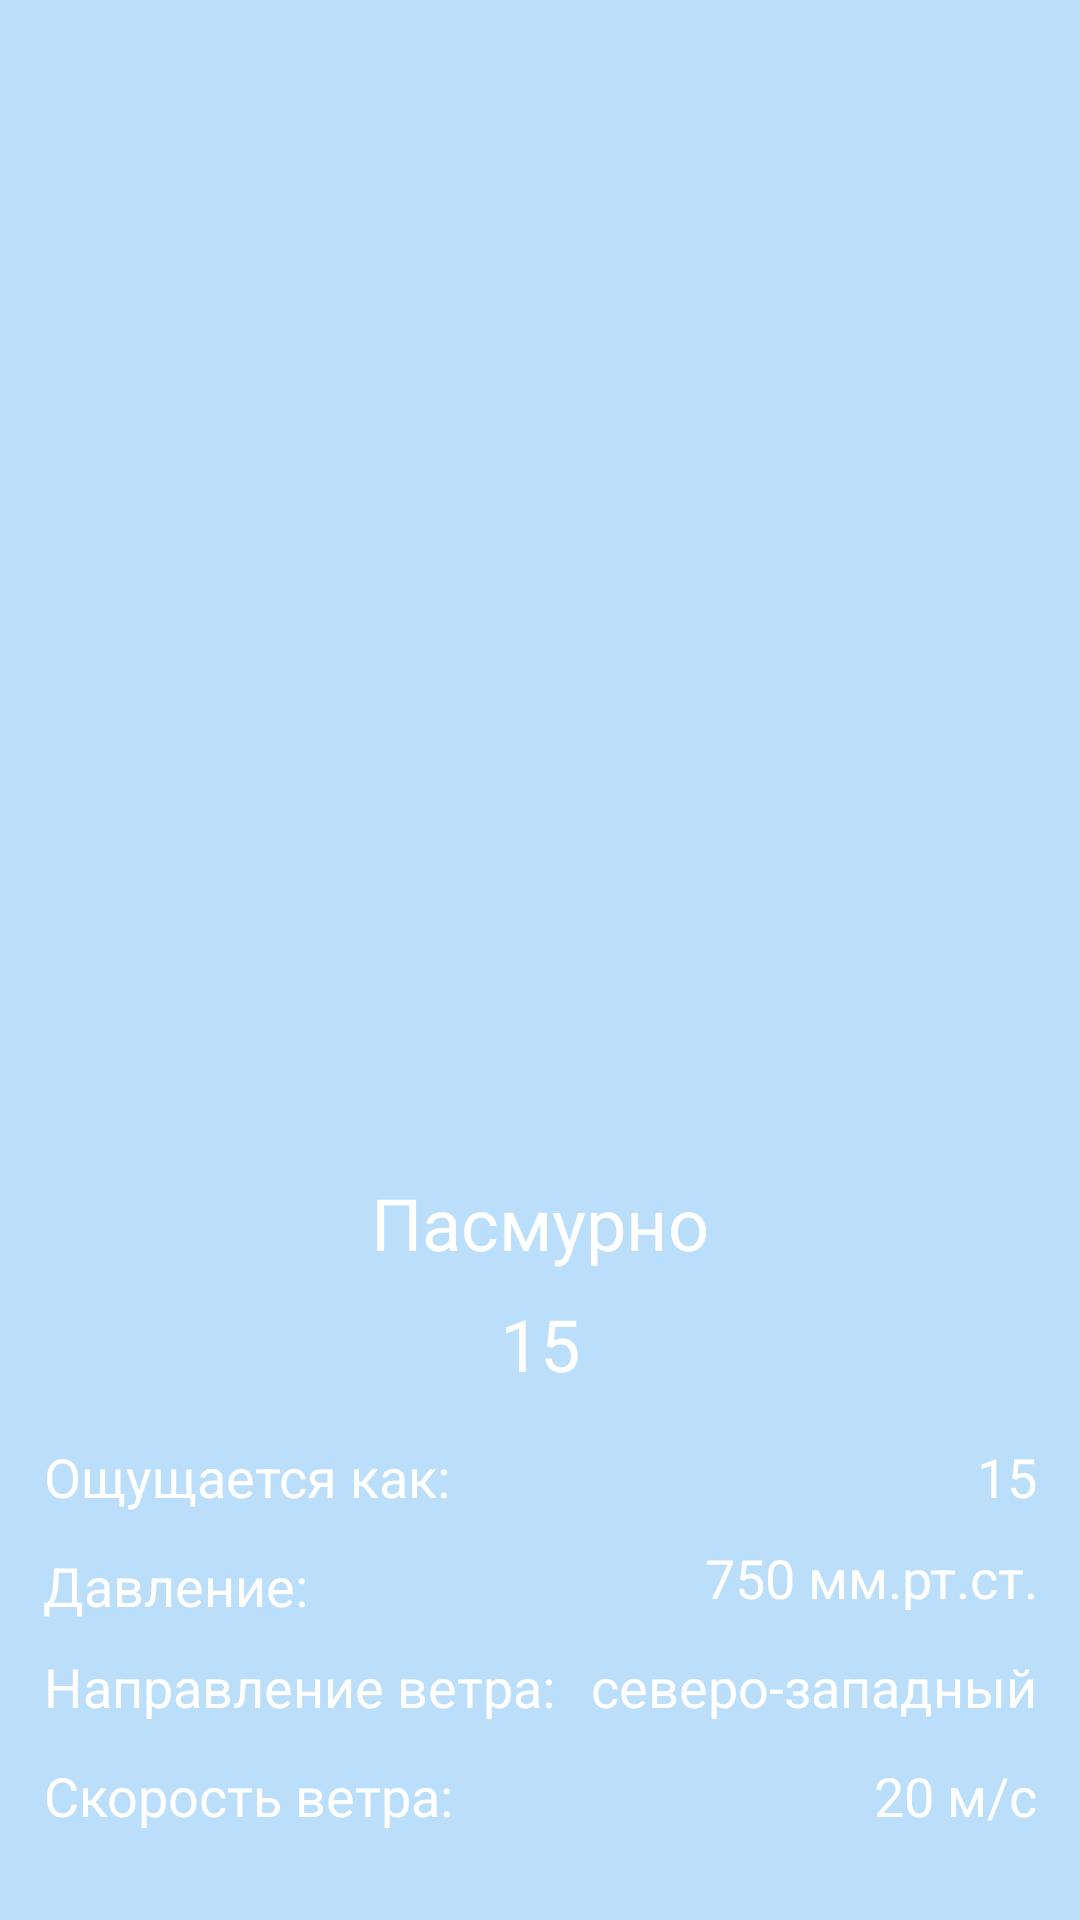

Layout XML and referenced resources for this Android screen:
<!-- AndroidManifest.xml: application theme Theme.Android2 -->
<!-- res/layout/fragment_city.xml -->
<?xml version="1.0" encoding="utf-8"?>
<androidx.constraintlayout.widget.ConstraintLayout xmlns:android="http://schemas.android.com/apk/res/android"
    xmlns:app="http://schemas.android.com/apk/res-auto"
    xmlns:tools="http://schemas.android.com/tools"
    android:layout_width="match_parent"
    android:background="@color/lightPrimaryColor"
    android:layout_height="match_parent">

    <androidx.constraintlayout.widget.Guideline
        android:id="@+id/gl_vert_start"
        android:layout_width="wrap_content"
        android:layout_height="wrap_content"
        android:orientation="vertical"
        app:layout_constraintGuide_begin="16dp" />

    <androidx.constraintlayout.widget.Guideline
        android:id="@+id/gl_vert_end"
        android:layout_width="wrap_content"
        android:layout_height="wrap_content"
        android:orientation="vertical"
        app:layout_constraintGuide_end="16dp" />

    <androidx.constraintlayout.widget.Guideline
        android:id="@+id/gl_hor_top"
        android:layout_width="wrap_content"
        android:layout_height="wrap_content"
        android:orientation="horizontal"
        app:layout_constraintGuide_begin="16dp" />

    <ImageView
        android:id="@+id/iv_weather_icon"
        android:layout_width="0dp"
        android:layout_height="0dp"
        app:layout_constraintWidth_percent=".92"
        app:layout_constraintDimensionRatio="1:1"
        android:layout_marginTop="28dp"
        app:layout_constraintEnd_toStartOf="@+id/gl_vert_end"
        app:layout_constraintStart_toStartOf="@+id/gl_vert_start"
        app:layout_constraintTop_toTopOf="@+id/gl_hor_top"
        tools:srcCompat="@tools:sample/avatars" />

    <TextView
        android:id="@+id/tv_weather_state"
        android:layout_width="0dp"
        android:layout_marginTop="16dp"
        android:layout_height="wrap_content"
        android:text="@string/weather_state"
        android:theme="@style/WeatherTextView"
        app:layout_constraintEnd_toEndOf="@+id/iv_weather_icon"
        app:layout_constraintStart_toStartOf="@+id/iv_weather_icon"
        app:layout_constraintTop_toBottomOf="@+id/iv_weather_icon" />

    <TextView
        android:id="@+id/tv_city_temp_value"
        android:layout_width="0dp"
        android:layout_height="wrap_content"
        android:layout_marginTop="8dp"
        android:text="@string/city_temp"
        android:textSize="24sp"
        android:theme="@style/WeatherTextView"
        app:layout_constraintEnd_toEndOf="@+id/tv_weather_state"
        app:layout_constraintStart_toStartOf="@+id/tv_weather_state"
        app:layout_constraintTop_toBottomOf="@+id/tv_weather_state" />

    <TextView
        android:id="@+id/tv_feels_like"
        android:layout_width="wrap_content"
        android:layout_height="wrap_content"
        android:layout_marginTop="16dp"
        android:text="@string/feels_like"
        android:theme="@style/WeatherTextViewAddition"
        app:layout_constraintStart_toStartOf="@+id/iv_weather_icon"
        app:layout_constraintTop_toBottomOf="@+id/tv_city_temp_value" />

    <TextView
        android:id="@+id/tv_pressure"
        android:layout_width="wrap_content"
        android:layout_height="wrap_content"
        android:layout_marginTop="12dp"
        android:text="@string/pressure"
        android:theme="@style/WeatherTextViewAddition"
        app:layout_constraintStart_toStartOf="@+id/tv_feels_like"
        app:layout_constraintTop_toBottomOf="@+id/tv_feels_like_value" />

    <TextView
        android:id="@+id/tv_wind_direction"
        android:layout_width="wrap_content"
        android:layout_height="wrap_content"
        android:layout_marginTop="12dp"
        android:text="@string/wind_direction"
        android:theme="@style/WeatherTextViewAddition"
        app:layout_constraintStart_toStartOf="@+id/tv_pressure"
        app:layout_constraintTop_toBottomOf="@+id/tv_pressure_value" />

    <TextView
        android:id="@+id/tv_wind_speed"
        android:layout_width="wrap_content"
        android:layout_height="wrap_content"
        android:layout_marginTop="12dp"
        android:text="@string/wind_speed"
        android:theme="@style/WeatherTextViewAddition"
        app:layout_constraintStart_toStartOf="@+id/tv_wind_direction"
        app:layout_constraintTop_toBottomOf="@+id/tv_wind_direction_value" />

    <TextView
        android:id="@+id/tv_feels_like_value"
        android:layout_width="0dp"
        android:layout_height="wrap_content"
        android:text="@string/city_temp"
        android:theme="@style/WeatherTextViewAddition"
        app:layout_constraintBottom_toBottomOf="@+id/tv_feels_like"
        app:layout_constraintEnd_toEndOf="@+id/tv_city_temp_value"
        app:layout_constraintTop_toTopOf="@+id/tv_feels_like"
        app:layout_constraintVertical_bias="0.0"
        app:layout_constraintWidth_percent=".44" />

    <TextView
        android:id="@+id/tv_pressure_value"
        android:layout_width="0dp"
        android:layout_height="wrap_content"
        android:layout_marginBottom="5dp"
        android:text="@string/pressure_value"
        android:theme="@style/WeatherTextViewAddition"
        app:layout_constraintBottom_toBottomOf="@+id/tv_pressure"
        app:layout_constraintEnd_toEndOf="@+id/tv_feels_like_value"
        app:layout_constraintTop_toTopOf="@+id/tv_pressure"
        app:layout_constraintWidth_percent=".44" />

    <TextView
        android:id="@+id/tv_wind_direction_value"
        android:layout_width="0dp"
        android:layout_height="wrap_content"
        android:text="@string/wind_ne"
        android:theme="@style/WeatherTextViewAddition"
        app:layout_constraintBottom_toBottomOf="@+id/tv_wind_direction"
        app:layout_constraintEnd_toEndOf="@+id/tv_pressure_value"
        app:layout_constraintTop_toTopOf="@+id/tv_wind_direction"
        app:layout_constraintWidth_percent=".44" />

    <TextView
        android:id="@+id/tv_wind_speed_value"
        android:layout_width="0dp"
        android:layout_height="wrap_content"
        app:layout_constraintWidth_percent=".44"
        android:text="@string/wind_speed_value"
        android:theme="@style/WeatherTextViewAddition"
        app:layout_constraintBottom_toBottomOf="@+id/tv_wind_speed"
        app:layout_constraintEnd_toEndOf="@+id/tv_wind_direction_value"
        app:layout_constraintTop_toTopOf="@+id/tv_wind_speed" />

</androidx.constraintlayout.widget.ConstraintLayout>
<!-- resources referenced by this layout -->
<resources>
  <color name="lightPrimaryColor">#BBDEFB</color>
  <string name="city_temp">15</string>
  <string name="feels_like">Ощущается как:</string>
  <string name="pressure">Давление:</string>
  <string name="pressure_value">750 мм.рт.ст.</string>
  <string name="weather_state">Пасмурно</string>
  <string name="wind_direction">Направление ветра:</string>
  <string name="wind_ne">северо-западный</string>
  <string name="wind_speed">Скорость ветра:</string>
  <string name="wind_speed_value">20 м/с</string>
  <style name="WeatherTextView">
          <item name="android:textAlignment">center</item>
          <item name="android:textColor">@color/white</item>
          <item name="android:textSize">24sp</item>
      </style>
  <style name="WeatherTextViewAddition" parent="WeatherTextView">
          <item name="android:textSize">18sp</item>
          <item name="android:textAlignment">textEnd</item>
      </style>
  <style name="Theme.Android2" parent="Theme.MaterialComponents.DayNight.DarkActionBar">
          
          <item name="colorPrimary">@color/purple_500</item>
          <item name="colorPrimaryVariant">@color/purple_700</item>
          <item name="colorOnPrimary">@color/white</item>
          
          <item name="colorSecondary">@color/teal_200</item>
          <item name="colorSecondaryVariant">@color/teal_700</item>
          <item name="colorOnSecondary">@color/black</item>
          
          <item name="android:statusBarColor" tools:targetApi="l">?attr/colorPrimaryVariant</item>
          
      </style>
  <color name="white">#FFFFFFFF</color>
  <color name="purple_500">#FF6200EE</color>
  <color name="purple_700">#FF3700B3</color>
  <color name="teal_200">#FF03DAC5</color>
  <color name="teal_700">#FF018786</color>
  <color name="black">#FF000000</color>
</resources>
